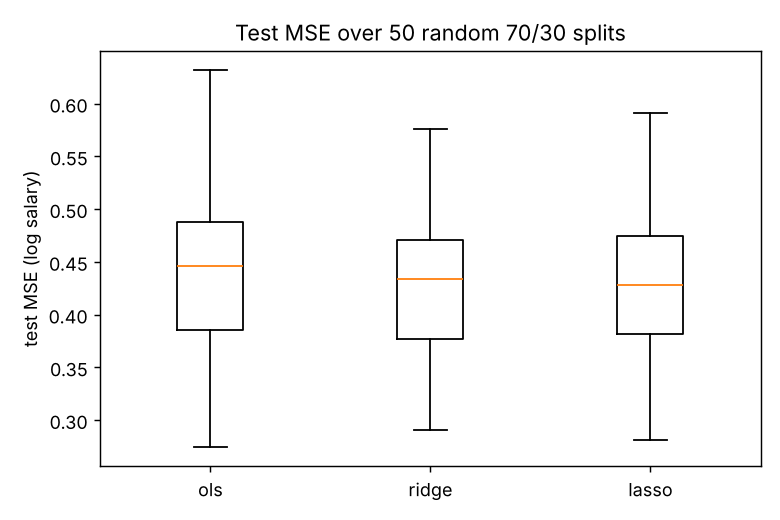

Source data for this figure (header and first rows):
method, test_mse_mean, test_mse_sd, nonzero_coefs, lambda_mean, vs_ols_pct, beats_ols_pct
ridge, 0.4273, 0.06845, 19.0, 69.86, -4.551, 74.0
lasso, 0.431, 0.07107, 10.94, 0.02259, -3.723, 74.0
ols, 0.4477, 0.0833, 19.0, 0.0, , 
